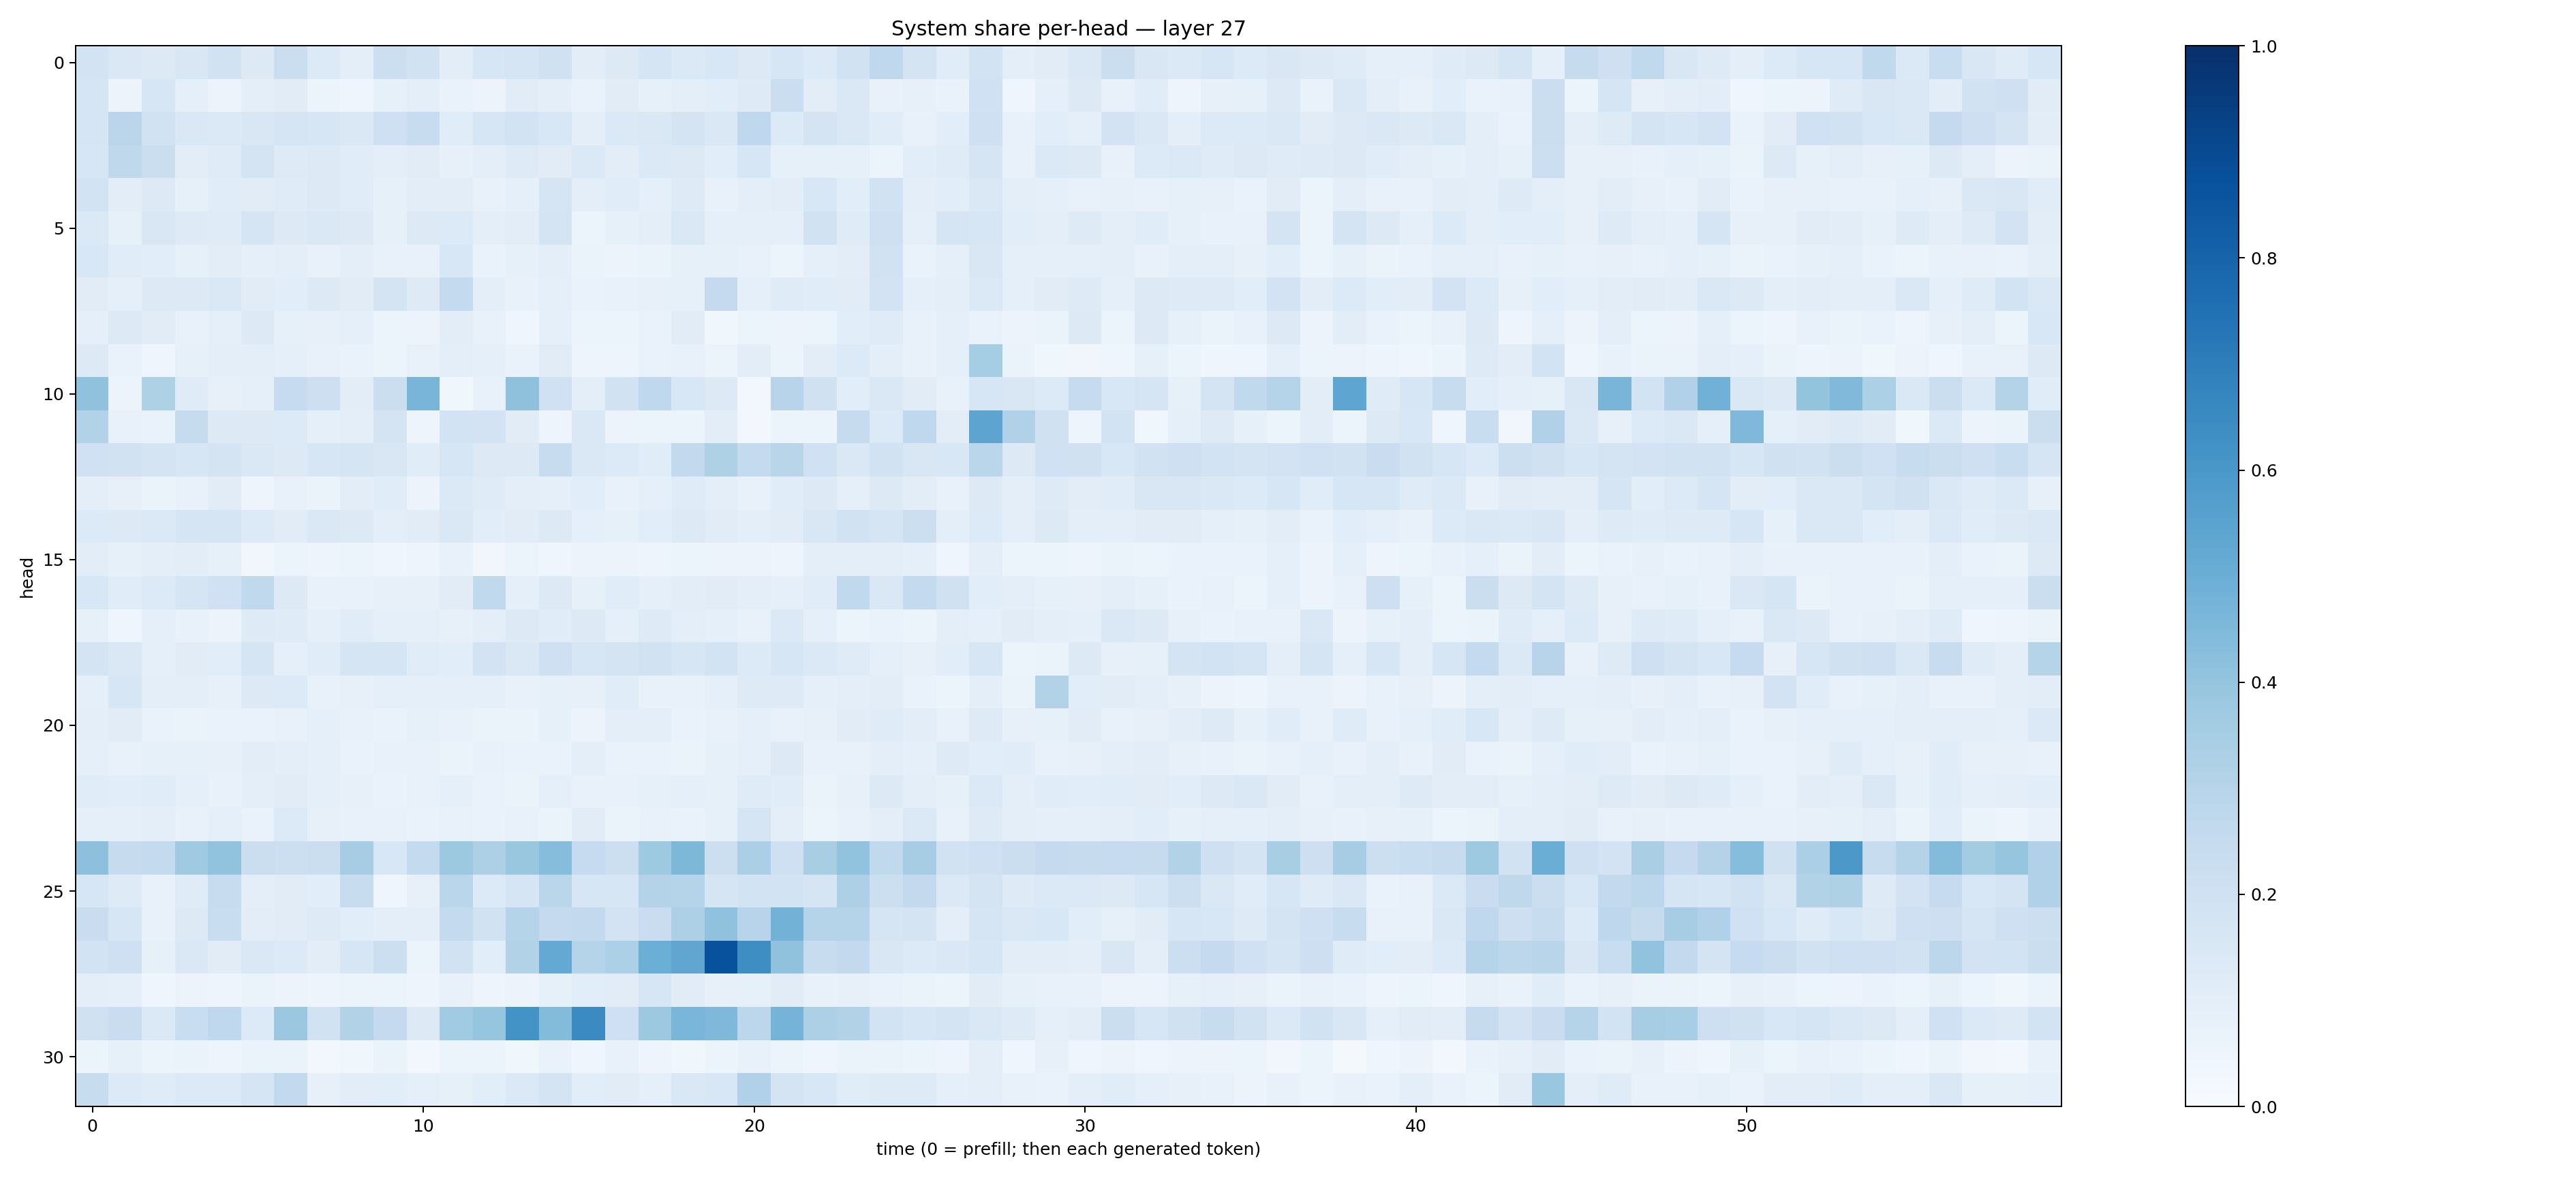

Values plotted in this chart, from the file beside it:
0.1825087, 0.14768225, 0.13174993, 0.14868426, 0.1923449, 0.1275518, 0.22220479, 0.1338101, 0.10105391, 0.21719235, 0.194396, 0.10428873, 0.15638717, 0.16890126, 0.19663656, 0.10351886, 0.13258953, 0.1663743, 0.13992912, 0.15315872, 0.13110626, 0.16116132, 0.13532269, 0.18771717
0.167, 0.05842, 0.1566, 0.08838, 0.05535, 0.09594, 0.1111, 0.0611, 0.03927, 0.08237, 0.0938, 0.06778, 0.05771, 0.1128, 0.09751, 0.06731, 0.1098, 0.08491, 0.1003, 0.1076, 0.1246, 0.2226, 0.1031, 0.1464
0.1706, 0.2816, 0.1901, 0.1412, 0.1387, 0.1506, 0.1678, 0.1625, 0.1421, 0.2076, 0.2377, 0.1153, 0.1604, 0.1848, 0.1549, 0.09895, 0.1375, 0.1423, 0.1758, 0.1483, 0.2676, 0.1338, 0.1732, 0.146
0.1584, 0.271, 0.2194, 0.1022, 0.119, 0.1783, 0.1235, 0.1262, 0.1152, 0.09451, 0.1129, 0.08086, 0.09815, 0.1224, 0.1098, 0.1403, 0.1036, 0.1391, 0.132, 0.1074, 0.1631, 0.08246, 0.08288, 0.08332
0.1856, 0.1029, 0.1314, 0.08556, 0.1153, 0.1112, 0.1175, 0.1296, 0.1142, 0.08414, 0.102, 0.1047, 0.07691, 0.09202, 0.1688, 0.09428, 0.1161, 0.08793, 0.124, 0.07622, 0.09996, 0.1026, 0.1554, 0.1085
0.1388, 0.08334, 0.1489, 0.1222, 0.1174, 0.1681, 0.1296, 0.1472, 0.129, 0.08218, 0.1266, 0.1339, 0.1002, 0.1025, 0.1722, 0.05921, 0.08207, 0.1001, 0.1448, 0.08755, 0.08761, 0.09016, 0.1922, 0.1203
0.1553, 0.1157, 0.1077, 0.08398, 0.1023, 0.08786, 0.09597, 0.07479, 0.09544, 0.0724, 0.07548, 0.1558, 0.0703, 0.0834, 0.09558, 0.06537, 0.05537, 0.06604, 0.08411, 0.08485, 0.07354, 0.0595, 0.08643, 0.1052
0.1114, 0.08767, 0.1256, 0.1282, 0.1435, 0.1098, 0.1071, 0.126, 0.111, 0.1724, 0.1243, 0.2561, 0.09434, 0.07725, 0.08891, 0.06944, 0.07293, 0.08041, 0.08485, 0.2517, 0.08907, 0.1175, 0.1153, 0.1109
0.09268, 0.1327, 0.1102, 0.07099, 0.09265, 0.1313, 0.08357, 0.07947, 0.09265, 0.06183, 0.05595, 0.104, 0.07193, 0.04684, 0.08869, 0.05345, 0.05966, 0.06925, 0.1095, 0.03621, 0.0521, 0.05769, 0.05219, 0.1056
0.1298, 0.06764, 0.04525, 0.0841, 0.09665, 0.0986, 0.08645, 0.07315, 0.06944, 0.05913, 0.07222, 0.09711, 0.08953, 0.07024, 0.11, 0.05016, 0.05013, 0.0682, 0.07437, 0.05896, 0.1025, 0.06043, 0.1054, 0.1349
0.4072, 0.05516, 0.3216, 0.1177, 0.08079, 0.0872, 0.2484, 0.2126, 0.1052, 0.225, 0.4684, 0.03802, 0.07478, 0.4108, 0.1993, 0.09595, 0.1922, 0.2664, 0.1528, 0.1286, 0.02672, 0.294, 0.196, 0.1059
0.31, 0.07403, 0.07004, 0.2451, 0.1322, 0.1264, 0.1335, 0.08946, 0.09618, 0.1753, 0.04995, 0.1857, 0.1824, 0.1107, 0.04704, 0.1479, 0.05489, 0.06193, 0.05172, 0.1029, 0.02377, 0.05275, 0.06241, 0.2426
0.2019, 0.1882, 0.1736, 0.1601, 0.1771, 0.1471, 0.1267, 0.1632, 0.1712, 0.1508, 0.1148, 0.1587, 0.1308, 0.132, 0.2406, 0.1451, 0.1357, 0.1162, 0.2599, 0.3235, 0.2554, 0.292, 0.2004, 0.1421
0.0979, 0.07877, 0.06292, 0.07596, 0.1111, 0.04984, 0.07624, 0.0636, 0.1026, 0.1171, 0.05497, 0.137, 0.1189, 0.0969, 0.0934, 0.1088, 0.07792, 0.09205, 0.1197, 0.1002, 0.07661, 0.1141, 0.126, 0.09161
0.1347, 0.1308, 0.1384, 0.1698, 0.1657, 0.1364, 0.1116, 0.1477, 0.1323, 0.09585, 0.1096, 0.1474, 0.1077, 0.1118, 0.131, 0.0925, 0.08423, 0.1073, 0.1306, 0.1097, 0.1006, 0.113, 0.1515, 0.1891
0.102, 0.08298, 0.09539, 0.1022, 0.08487, 0.03186, 0.06106, 0.05003, 0.05274, 0.04465, 0.04957, 0.07706, 0.03277, 0.06015, 0.04176, 0.05771, 0.05505, 0.05013, 0.0539, 0.05647, 0.05628, 0.04911, 0.09495, 0.09697
0.1533, 0.114, 0.1357, 0.1707, 0.2007, 0.2654, 0.126, 0.07278, 0.073, 0.08132, 0.07899, 0.1131, 0.2621, 0.08741, 0.125, 0.08556, 0.1165, 0.09126, 0.1033, 0.1115, 0.09768, 0.09133, 0.1169, 0.2618
0.08312, 0.04663, 0.09004, 0.07196, 0.0547, 0.1233, 0.1209, 0.08997, 0.1149, 0.09298, 0.08676, 0.08081, 0.09624, 0.1279, 0.1156, 0.1318, 0.09163, 0.1234, 0.09425, 0.08973, 0.07559, 0.1384, 0.08983, 0.06046
0.173, 0.1418, 0.08819, 0.1109, 0.1063, 0.1701, 0.09152, 0.1147, 0.1697, 0.1712, 0.1164, 0.1087, 0.1822, 0.1468, 0.2048, 0.1596, 0.172, 0.1943, 0.1606, 0.1865, 0.1366, 0.1572, 0.1393, 0.119
0.09055, 0.1628, 0.1006, 0.09605, 0.08028, 0.1256, 0.1363, 0.07779, 0.07822, 0.08858, 0.0864, 0.08861, 0.08809, 0.07219, 0.08318, 0.08088, 0.1152, 0.07251, 0.07367, 0.0923, 0.1239, 0.1247, 0.08798, 0.09438
0.0991, 0.1109, 0.06921, 0.06284, 0.0671, 0.06818, 0.07428, 0.08773, 0.07197, 0.06914, 0.08419, 0.07346, 0.06544, 0.06314, 0.0833, 0.05664, 0.09463, 0.0984, 0.06644, 0.07689, 0.0904, 0.07093, 0.07888, 0.1128
0.08795, 0.07249, 0.08412, 0.08257, 0.08203, 0.1018, 0.0973, 0.09082, 0.06828, 0.0761, 0.07678, 0.06443, 0.07681, 0.06684, 0.06801, 0.1002, 0.06726, 0.06787, 0.0628, 0.08216, 0.0907, 0.1273, 0.07303, 0.07587
0.117, 0.1058, 0.1165, 0.08778, 0.07278, 0.09967, 0.1122, 0.09166, 0.08017, 0.06763, 0.07042, 0.09109, 0.06948, 0.06502, 0.08786, 0.07397, 0.07572, 0.0821, 0.09098, 0.08411, 0.1207, 0.114, 0.0652, 0.08027
0.08857, 0.08662, 0.09779, 0.07641, 0.08819, 0.0678, 0.1334, 0.07959, 0.07687, 0.07404, 0.06721, 0.07192, 0.0696, 0.07588, 0.06576, 0.1125, 0.06338, 0.07535, 0.06912, 0.08566, 0.1667, 0.1008, 0.06062, 0.07617
0.4177, 0.2444, 0.2563, 0.3674, 0.4031, 0.219, 0.2164, 0.2252, 0.3489, 0.1536, 0.2562, 0.3761, 0.3261, 0.3895, 0.4329, 0.2477, 0.218, 0.3724, 0.4553, 0.2183, 0.3321, 0.2069, 0.3399, 0.4026
0.1628, 0.1245, 0.07034, 0.118, 0.239, 0.09755, 0.1127, 0.1067, 0.2347, 0.04633, 0.07902, 0.2878, 0.1361, 0.1653, 0.2883, 0.1595, 0.1588, 0.307, 0.2984, 0.1693, 0.1849, 0.1872, 0.1653, 0.3277
0.2291, 0.1638, 0.07645, 0.1306, 0.2315, 0.1038, 0.1102, 0.1216, 0.1059, 0.09788, 0.1012, 0.2554, 0.1914, 0.3019, 0.2514, 0.2606, 0.1823, 0.2287, 0.3279, 0.4086, 0.2933, 0.4771, 0.3026, 0.2993
0.1849, 0.2103, 0.08502, 0.1437, 0.1104, 0.1422, 0.1363, 0.1018, 0.1627, 0.2162, 0.05324, 0.1924, 0.1055, 0.3138, 0.522, 0.3029, 0.3294, 0.4974, 0.5314, 0.8731, 0.6392, 0.408, 0.238, 0.258
0.09856, 0.08693, 0.04569, 0.0566, 0.0478, 0.06539, 0.05599, 0.0492, 0.05427, 0.0512, 0.04902, 0.07106, 0.04816, 0.05846, 0.08229, 0.1074, 0.1121, 0.1636, 0.1097, 0.07847, 0.08565, 0.1107, 0.07687, 0.07908
0.1977, 0.2274, 0.1405, 0.232, 0.2671, 0.1349, 0.3802, 0.1922, 0.3087, 0.2521, 0.1273, 0.3663, 0.3978, 0.621, 0.4393, 0.6499, 0.2102, 0.3764, 0.464, 0.452, 0.28, 0.4745, 0.3262, 0.3151
0.05196, 0.08546, 0.05292, 0.06508, 0.05011, 0.06261, 0.06361, 0.03079, 0.03535, 0.06364, 0.02942, 0.05123, 0.05154, 0.03815, 0.06696, 0.04321, 0.07503, 0.04792, 0.03802, 0.05376, 0.07279, 0.05161, 0.04355, 0.06592
0.2416, 0.1336, 0.1188, 0.1334, 0.1347, 0.1668, 0.2594, 0.07832, 0.1029, 0.1081, 0.08796, 0.08241, 0.1067, 0.1399, 0.1796, 0.1091, 0.1129, 0.08802, 0.142, 0.1559, 0.3181, 0.1744, 0.1539, 0.1167
